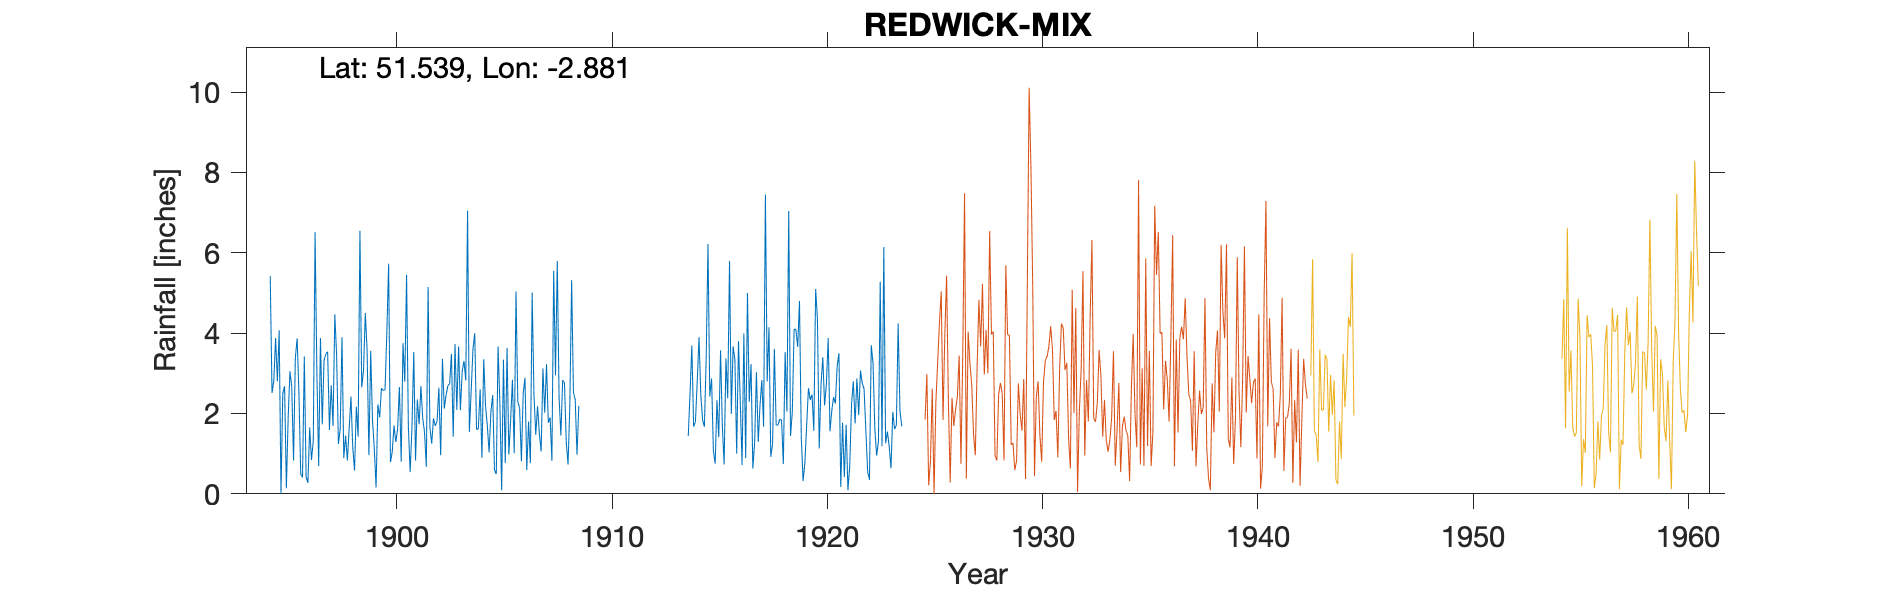

The table this chart was drawn from, first rows:
REDWICK-MIX-PORTON, , , , , , , , , , , , , , , , , , , , , , , 
Grid ref, ST390826, Long, -2.881, Lat, 51.54, Elevation, 27, ft., , , , , , , , , , , , , , , 
Station no, 4009, , , , , , , , , , , , , , , , , , , , , , 
, 1890, 1891, 1892, 1893, 1894, 1895, 1896, 1897, 1898, 1899, 1900, 1901, 1902, 1903, 1904, 1905, 1906, 1907, 1908, 1909, 1910, 1911, 1912
January, , , , , , 4.07, 0.49, 1.73, 0.89, 4.5, 4.02, 1.67, 1.66, 3.48, 3.6, 0.59, 5.04, 2.18, 2.4, , , , 
February, , , , , , 0, 0.41, 3.32, 1.45, 3.57, 5.73, 0.54, 1.25, 1.42, 4, 0.49, 2.28, 1.51, 1.45, , , , 
March, , , , , , 2.5, 3.42, 3.48, 0.83, 0.96, 0.79, 1.64, 1.88, 3.73, 1.6, 3.67, 2.14, 1.05, 2.83, , , , 
April, , , , , , 2.68, 0.42, 3.54, 1.62, 3.56, 1.04, 3.53, 1.69, 2.09, 1.62, 2.26, 0.81, 3.12, 2.76, , , , 
May, , , , , , 0.14, 0.27, 1.59, 2.42, 1.83, 1.7, 0.83, 1.81, 3.67, 2.6, 0.09, 2.5, 2.02, 1.3, , , , 
June, , , , , , 1.9, 1.65, 2.7, 1.15, 1.13, 1.29, 2.35, 2.64, 2.08, 0.9, 3.34, 2.89, 3.23, 0.73, , , , 
July, , , , , , 3.05, 0.84, 1.69, 0.58, 0.16, 1.61, 1.73, 0.96, 3.05, 3.35, 0.76, 0.59, 1.77, 2.21, , , , 
August, , , , , 5.42, 2.67, 1.32, 4.47, 2.17, 2.23, 2.66, 2.68, 3.36, 3.31, 2.2, 3.63, 1.8, 1.9, 5.32, , , , 
September, , , , , 2.51, 0.83, 6.51, 3.46, 1.42, 1.9, 0.8, 1.88, 2.12, 2.82, 1.7, 0.98, 0.76, 0.82, 2.53, , , , 
October, , , , , 2.82, 3.39, 3.04, 1.24, 6.55, 2.63, 3.75, 1.54, 2.45, 7.05, 1.03, 1.84, 5.01, 5.55, 2.34, , , , 
November, , , , , 3.88, 3.87, 0.69, 1.61, 2.65, 2.57, 2.79, 0.67, 2.69, 1.54, 2.04, 2.84, 2.47, 2.95, 0.97, , , , 
December, , , , , 2.8, 2.51, 3.88, 3.9, 3.07, 2.59, 5.45, 5.15, 2.74, 2.56, 2.46, 1.01, 1.47, 5.8, 2.19, , , , 
Total, , , , , , 27.61, 22.94, 32.73, 24.8, 27.63, 31.63, 24.21, 25.25, 36.8, 27.1, 21.5, 27.76, 31.9, 27.03, , , , 
NGR is Porton House. Altitudes match. Th…, , , , , , , , , , , , , , , , , , , , , , , 
